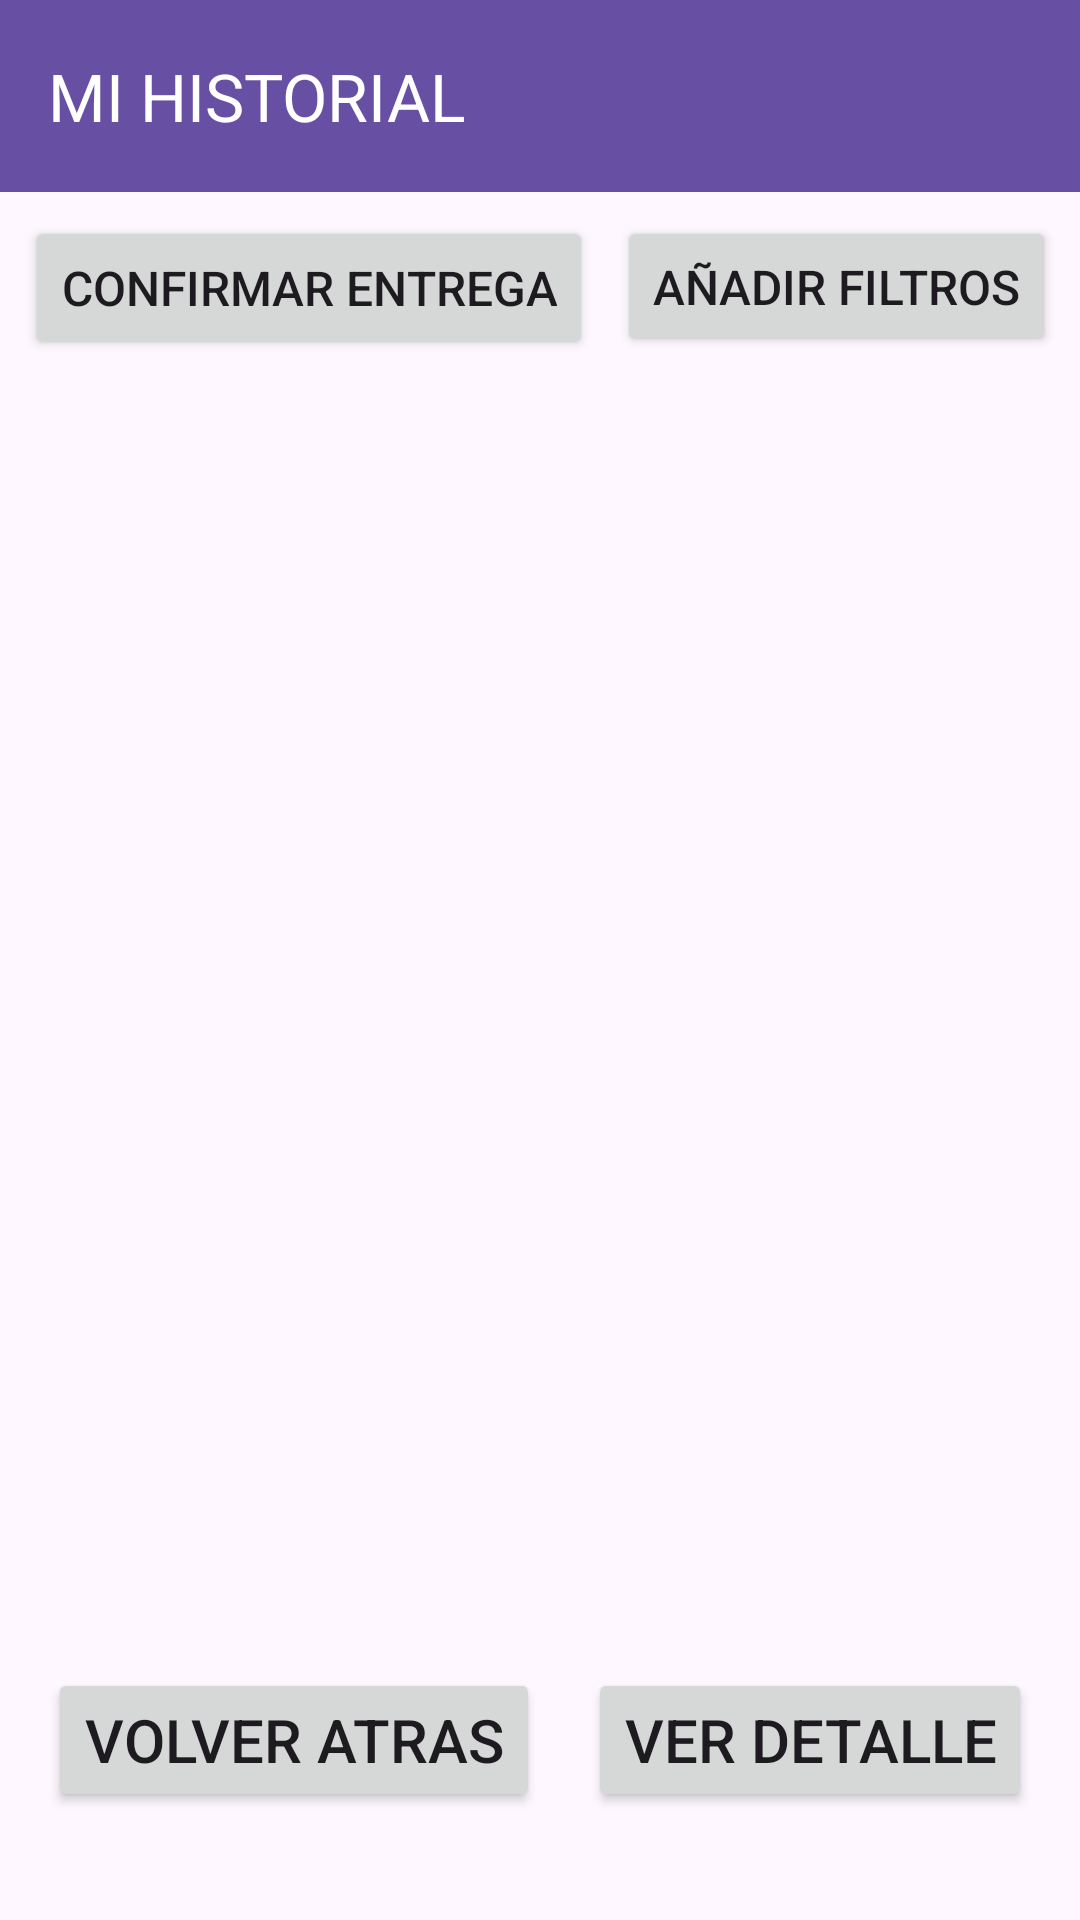

Produce the Android XML layout that renders to this screen, including the resource entries it uses.
<!-- AndroidManifest.xml: application theme Theme.TP7_SANAMENTE -->
<!-- res/layout/activity_mi_historial.xml -->
<?xml version="1.0" encoding="utf-8"?>
<androidx.constraintlayout.widget.ConstraintLayout xmlns:android="http://schemas.android.com/apk/res/android"
    xmlns:app="http://schemas.android.com/apk/res-auto"
    xmlns:tools="http://schemas.android.com/tools"
    android:layout_width="match_parent"
    android:layout_height="match_parent"
    tools:context=".MiHistorial">


    <androidx.appcompat.widget.Toolbar
        android:id="@+id/toolbar7"
        android:layout_width="0dp"
        android:layout_height="wrap_content"
        android:background="?attr/colorPrimary"
        android:minHeight="?attr/actionBarSize"
        android:theme="?attr/actionBarTheme"
        app:layout_constraintEnd_toEndOf="parent"
        app:layout_constraintStart_toStartOf="parent"
        app:layout_constraintTop_toTopOf="parent"
        app:titleTextColor="#FFFFFF"
        app:title="MI HISTORIAL" />

    <ListView
        android:id="@+id/grd_Historial"
        android:layout_width="388dp"
        android:layout_height="449dp"
        android:layout_marginTop="16dp"
        android:listSelector="@drawable/list_selector"
        app:layout_constraintEnd_toEndOf="parent"
        app:layout_constraintHorizontal_bias="0.47"
        app:layout_constraintStart_toStartOf="parent"
        app:layout_constraintTop_toBottomOf="@+id/button46" />

    <Button
        android:id="@+id/button38"
        android:layout_width="wrap_content"
        android:layout_height="wrap_content"
        android:layout_marginEnd="16dp"
        android:layout_marginBottom="36dp"
        android:onClick="DetalleHistorial"
        android:text="@string/button_verDetalle"
        android:textSize="20sp"
        app:layout_constraintBottom_toBottomOf="parent"
        app:layout_constraintEnd_toEndOf="parent" />

    <Button
        android:id="@+id/btnConfirmarEntrega"
        android:layout_width="wrap_content"
        android:layout_height="wrap_content"
        android:layout_marginStart="8dp"
        android:layout_marginTop="8dp"
        android:layout_marginEnd="8dp"
        android:onClick="EntregarPedido"
        android:text="@string/button_confirmarEntrega"
        android:textSize="16sp"
        app:layout_constraintEnd_toStartOf="@+id/button46"
        app:layout_constraintStart_toStartOf="parent"
        app:layout_constraintTop_toBottomOf="@+id/toolbar7" />

    <Button
        android:id="@+id/button46"
        android:layout_width="wrap_content"
        android:layout_height="47dp"
        android:layout_marginTop="8dp"
        android:layout_marginEnd="8dp"
        android:onClick="FiltrosHistorial"
        android:text="@string/button_añadirFiltros"
        android:textSize="16sp"
        app:layout_constraintEnd_toEndOf="parent"
        app:layout_constraintTop_toBottomOf="@+id/toolbar7" />

    <Button
        android:id="@+id/button10"
        android:layout_width="wrap_content"
        android:layout_height="wrap_content"
        android:layout_marginStart="16dp"
        android:layout_marginBottom="36dp"
        android:onClick="VolverAlMenu"
        android:text="VOLVER ATRAS"
        android:textSize="20sp"
        app:layout_constraintBottom_toBottomOf="parent"
        app:layout_constraintStart_toStartOf="parent" />

</androidx.constraintlayout.widget.ConstraintLayout>
<!-- resources referenced by this layout -->
<resources>
  <!-- drawable list_selector (drawable) -->
  <selector xmlns:android="http://schemas.android.com/apk/res/android">
      <item android:drawable="@android:color/darker_gray" android:state_pressed="true" />
      <item android:drawable="@android:color/darker_gray" android:state_focused="true" />
      <item android:drawable="@android:color/darker_gray" android:state_activated="true" />
      <item android:drawable="@android:color/darker_gray" android:state_selected="true" />
      <item android:drawable="@color/ic_launcher_background" />
  </selector>
  <string name="button_confirmarEntrega">CONFIRMAR ENTREGA</string>
  <string name="button_verDetalle">VER DETALLE</string>
  <style name="Theme.TP7_SANAMENTE" parent="Base.Theme.TP7_SANAMENTE" />
  <style name="Base.Theme.TP7_SANAMENTE" parent="Theme.Material3.DayNight.NoActionBar">
          
          
      </style>
</resources>
